Dataset: Classifier (GitHub, Meisdy/abb-vision-quality-inspection). Classes: blue correct, correct yellow, mix, red correct, yellow correct.

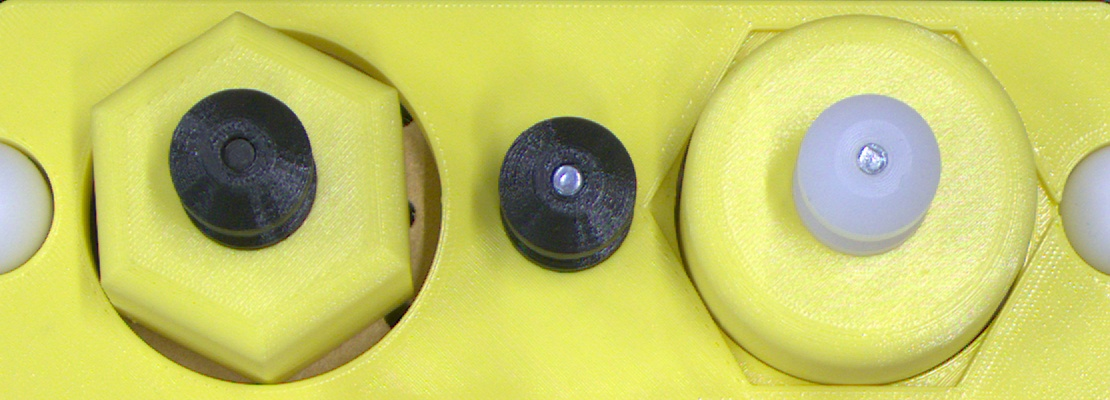
Label: mix

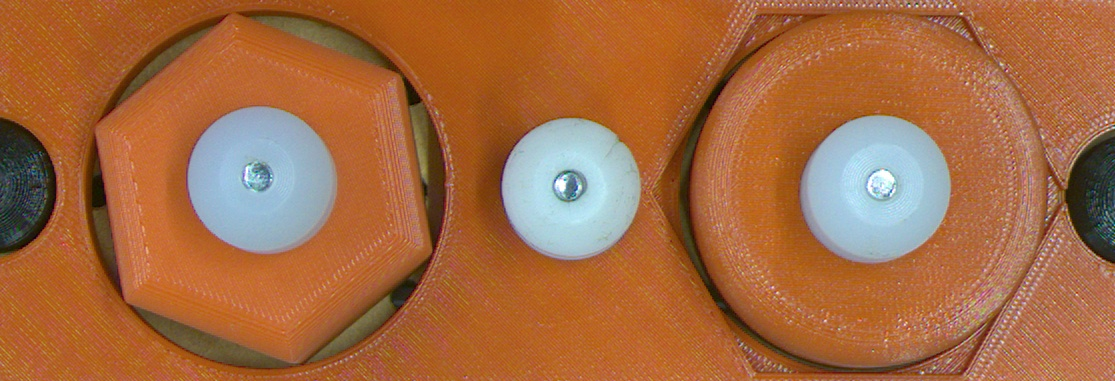
Label: mix

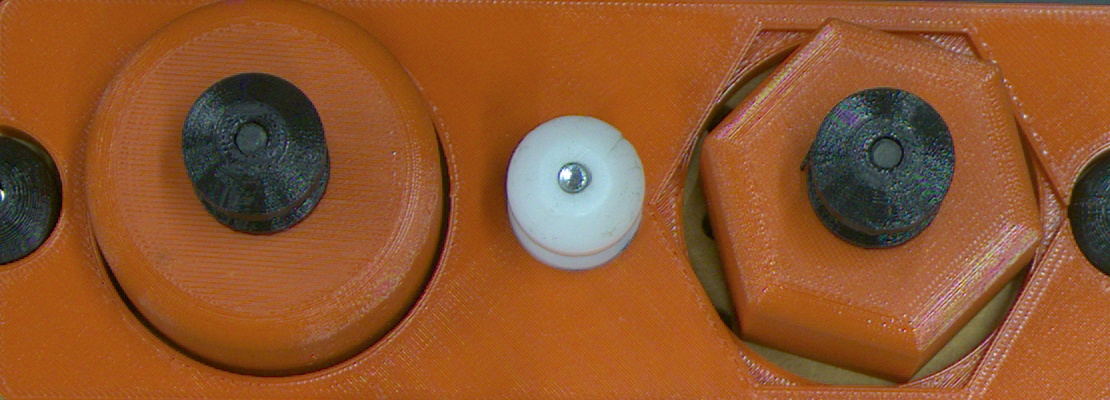
Label: red correct

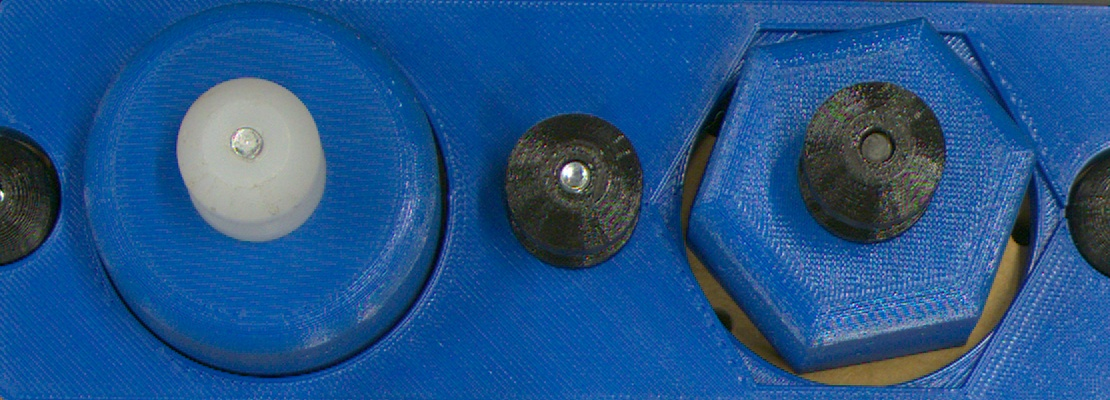
Label: blue correct

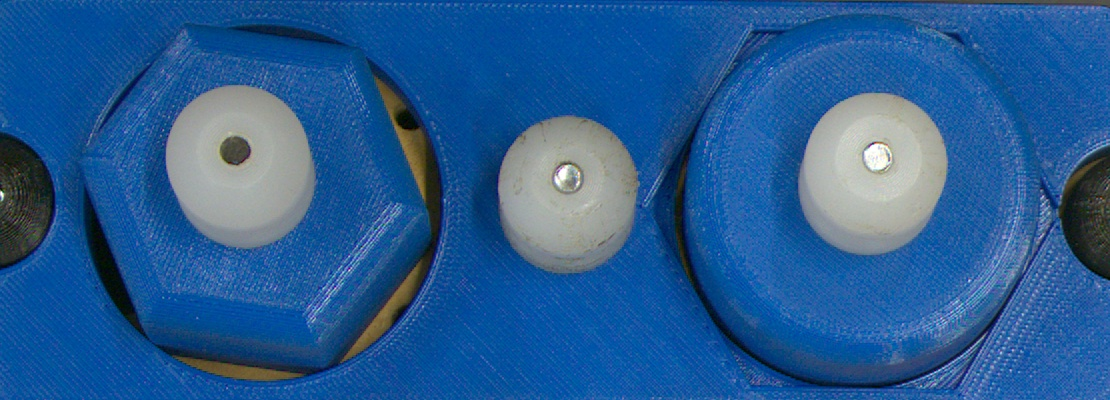
Label: mix

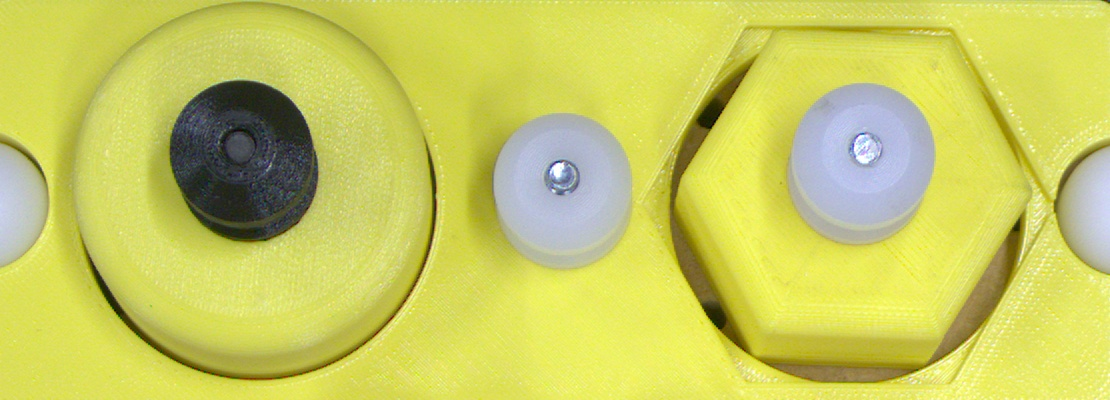
Label: yellow correct
